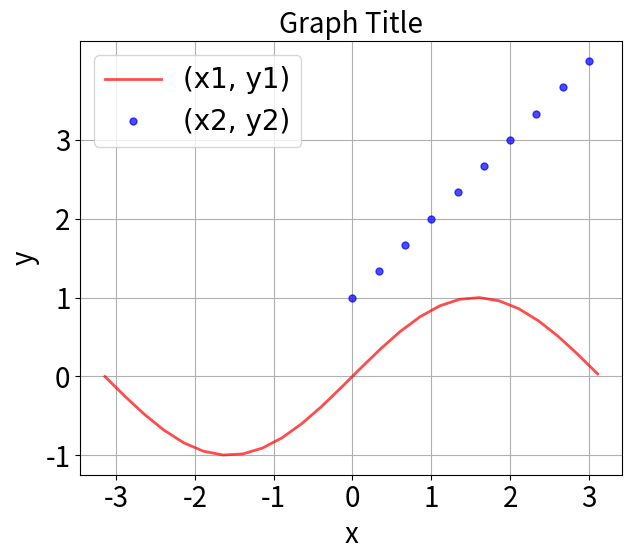

The matplotlib source for this figure:
# -*- coding: utf-8 -*-
import numpy as np
import matplotlib.pyplot as plt

# グラフ画像の保存先ファイルパス
save_fig_path = "C:/github/sample/python/matplotlib/basic/ex1_1.png"

# (x1, y1)のデータセットを作成
x1 = np.arange(-3.14, 3.14, 0.25)
y1 = np.sin(x1)

# (x2, y2)のデータセットを作成
x2 = np.linspace(0, 3, 10)  # xの値域：0-3、10分割
y2 = x2 + 1               # 直線の式

# グラフ設定
# 描画領域の確保(横幅:800px、高さ:600px)
fig = plt.figure(figsize=(8.0, 6.0))

# プロット
plt.plot(x1, y1, "r-", lw=2, alpha=0.7, ms=2, label="(x1, y1)")  # 線プロット
plt.plot(x2, y2, "bo", lw=2, alpha=0.7, ms=5, label="(x2, y2)")  # 点プロット

plt.rcParams['font.family'] = 'Times New Roman'  # 全体のフォント
plt.rcParams['font.size'] = 20                  # フォントサイズ
plt.rcParams['axes.linewidth'] = 1.0    # 軸の太さ
plt.legend(loc=2, fontsize=20)           # 凡例の表示（2：位置は第二象限）
plt.title('Graph Title', fontsize=20)   # グラフタイトル
plt.xlabel('x', fontsize=20)            # x軸ラベル
plt.ylabel('y', fontsize=20)            # y軸ラベル
plt.xlim([-3, 3])                       # x軸範囲
plt.ylim([-2, 4])                       # y軸範囲
plt.tick_params(labelsize=20)         # 軸ラベルの目盛りサイズ
plt.xticks(np.arange(-3.0, 4.0, 1.0))   # x軸の目盛りを引く場所を指定（無ければ自動で決まる）
plt.yticks(np.arange(-3.0, 4.0, 1.0))   # y軸の目盛りを引く場所を指定（無ければ自動で決まる）
plt.axis('scaled')                      # x, y軸のスケールを均等
plt.tight_layout()                      # ラベルがきれいに収まるよう表示
plt.grid()  # グリッドの表示

# グラフの表示
plt.show()

# グラフをファイルに保存
#fig.savefig(save_fig_path)